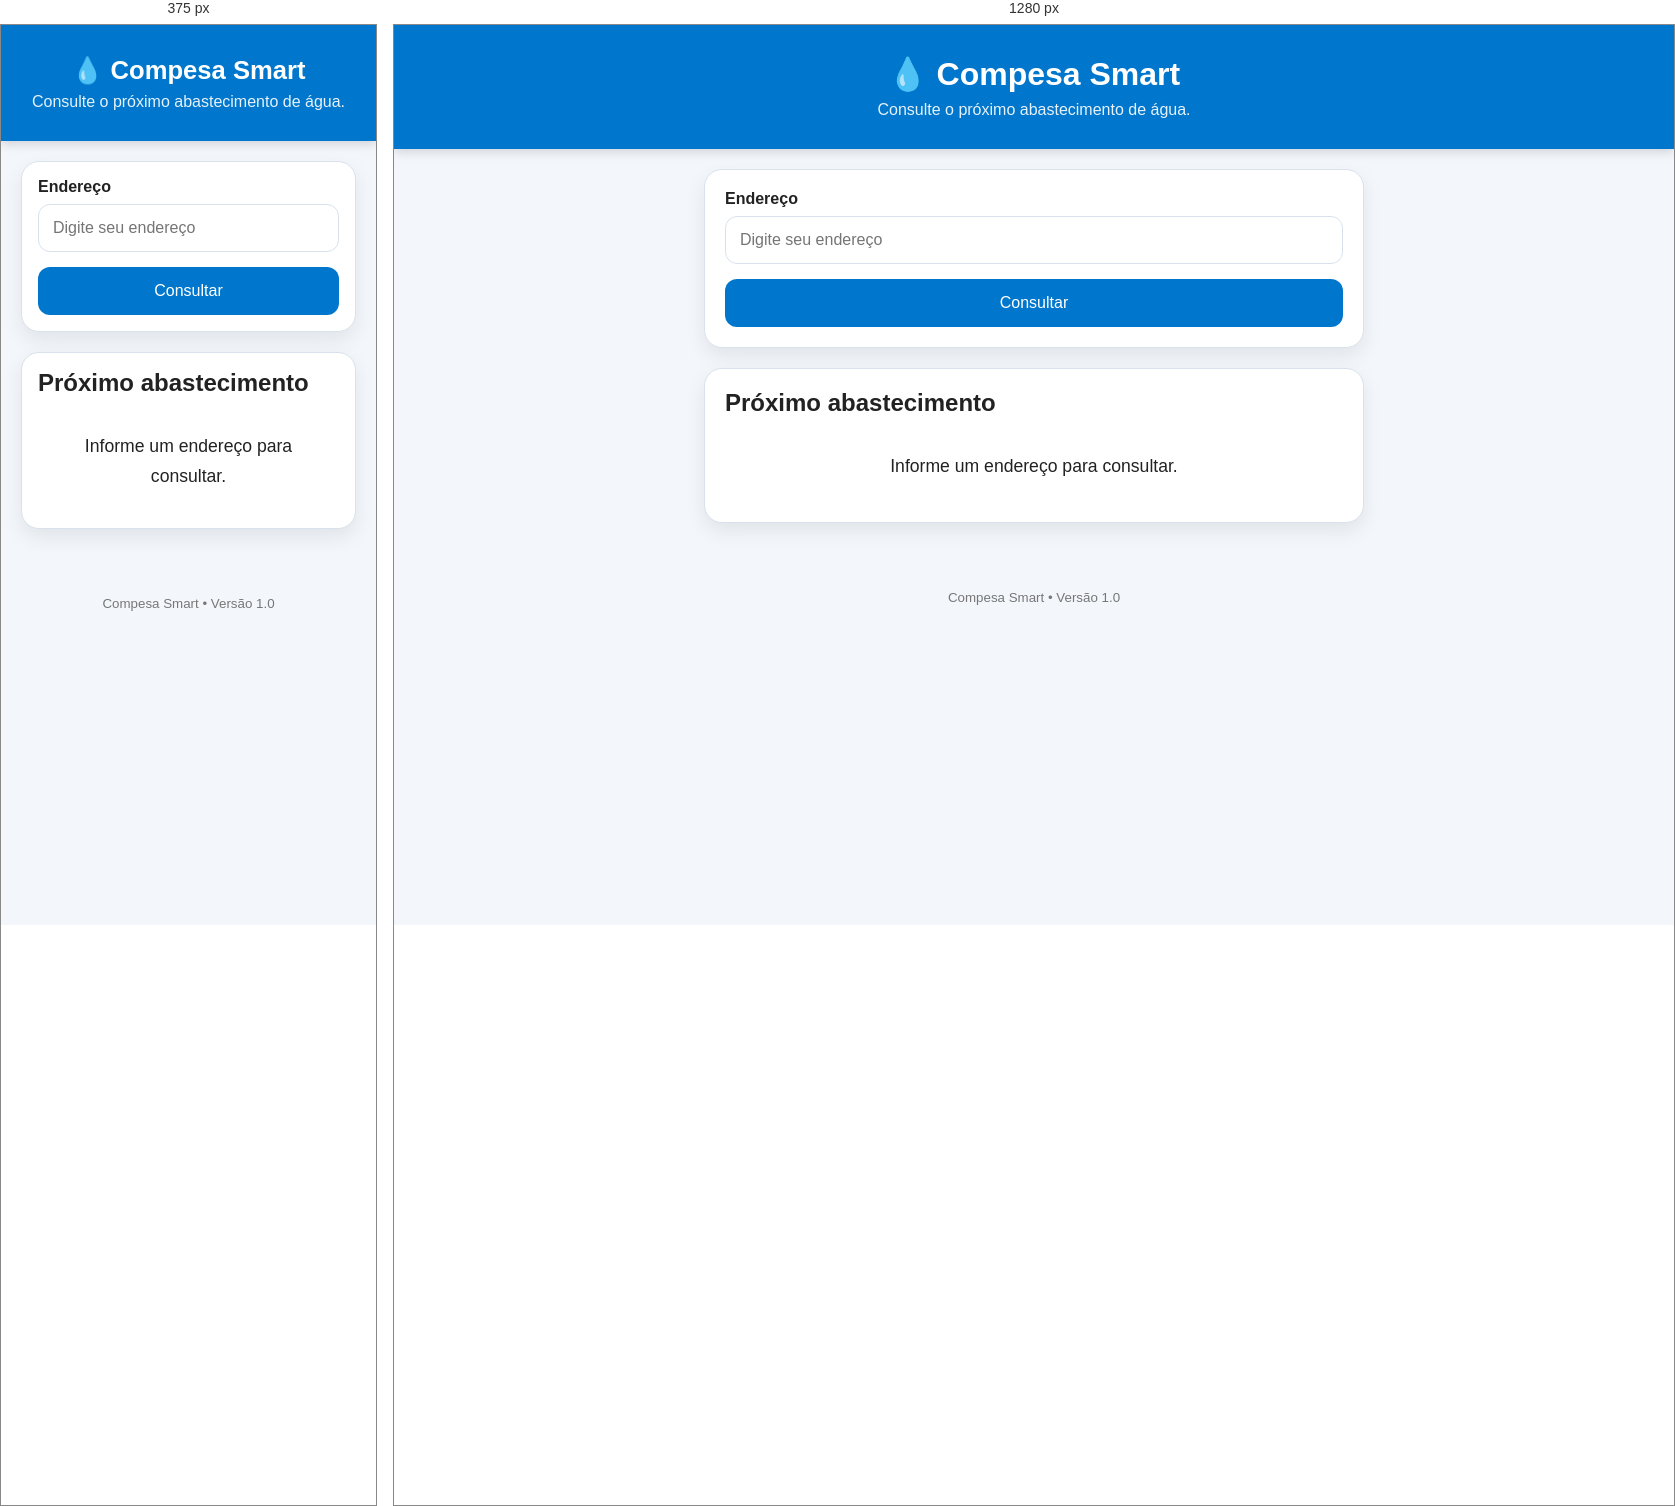
Rendered at 375 px and 1280 px, left to right.

<!-- file: index.html -->
<!DOCTYPE html>
<html lang="pt-BR">
<head>
  <meta charset="UTF-8">
  <meta name="viewport" content="width=device-width, initial-scale=1.0">
  <title>Compesa Smart</title>

  <meta name="theme-color" content="#0077cc">

  <link rel="manifest" href="manifest.webmanifest">
  <link rel="stylesheet" href="styles.css">
</head>
<body>

<header>
  <h1>💧 Compesa Smart</h1>
  <p>Consulte o próximo abastecimento de água.</p>
</header>

<main>

  <section class="card">
    <label for="endereco">Endereço</label>

    <input
      id="endereco"
      type="text"
      placeholder="Digite seu endereço">

    <button id="consultar">
      Consultar
    </button>
  </section>

  <section class="card">

    <h2>Próximo abastecimento</h2>

    <div id="resultado">
      Informe um endereço para consultar.
    </div>

  </section>

</main>

<footer>
  <small>
    Compesa Smart • Versão 1.0
  </small>
</footer>

<script src="app.js"></script>

</body>
</html>


/* @media block from styles.css */
@media (max-width:600px){

header h1{
    font-size:1.6rem;
}

.card{
    padding:16px;
}

}